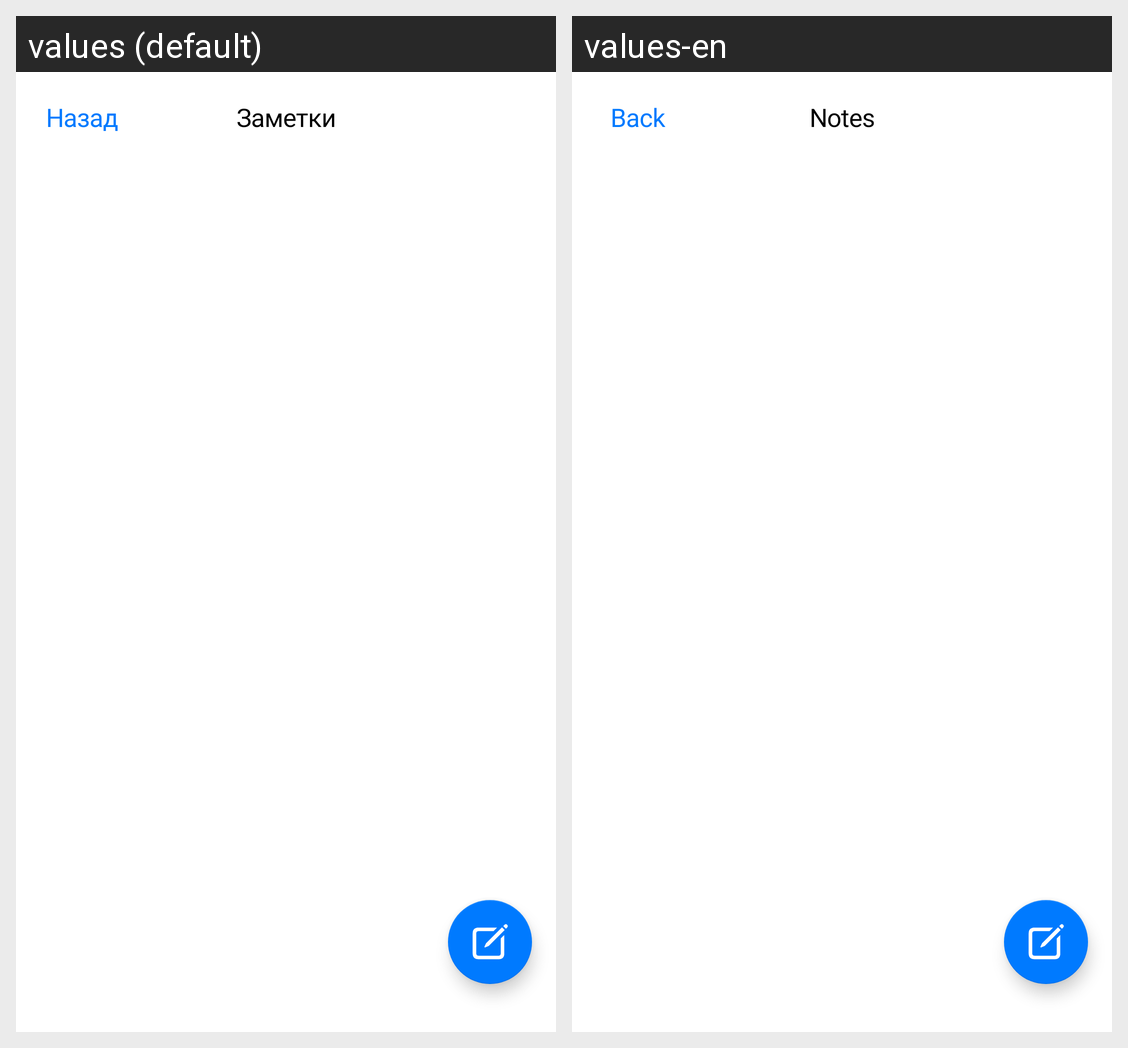

Here is an Android app screen in its default locale and in the app's own translations. Write out the translated-string differences for the strings that appear on this screen.
Android screen res/layout/notes.xml rendered under 2 locales, left to right: values (default), values-en. Device: Nexus 5 (rendered at 1080×1920; each locale shown at half size, 540×960, under a caption strip naming it); theme Theme.TSON.
Strings drawn on this screen, with the default value and each locale's value (text and hints the layout hard-codes, and strings that could not be matched under every locale, appear in the picture but are not listed):

Back
  values: Назад
  values-en: Back

Notes
  values: Заметки
  values-en: Notes
